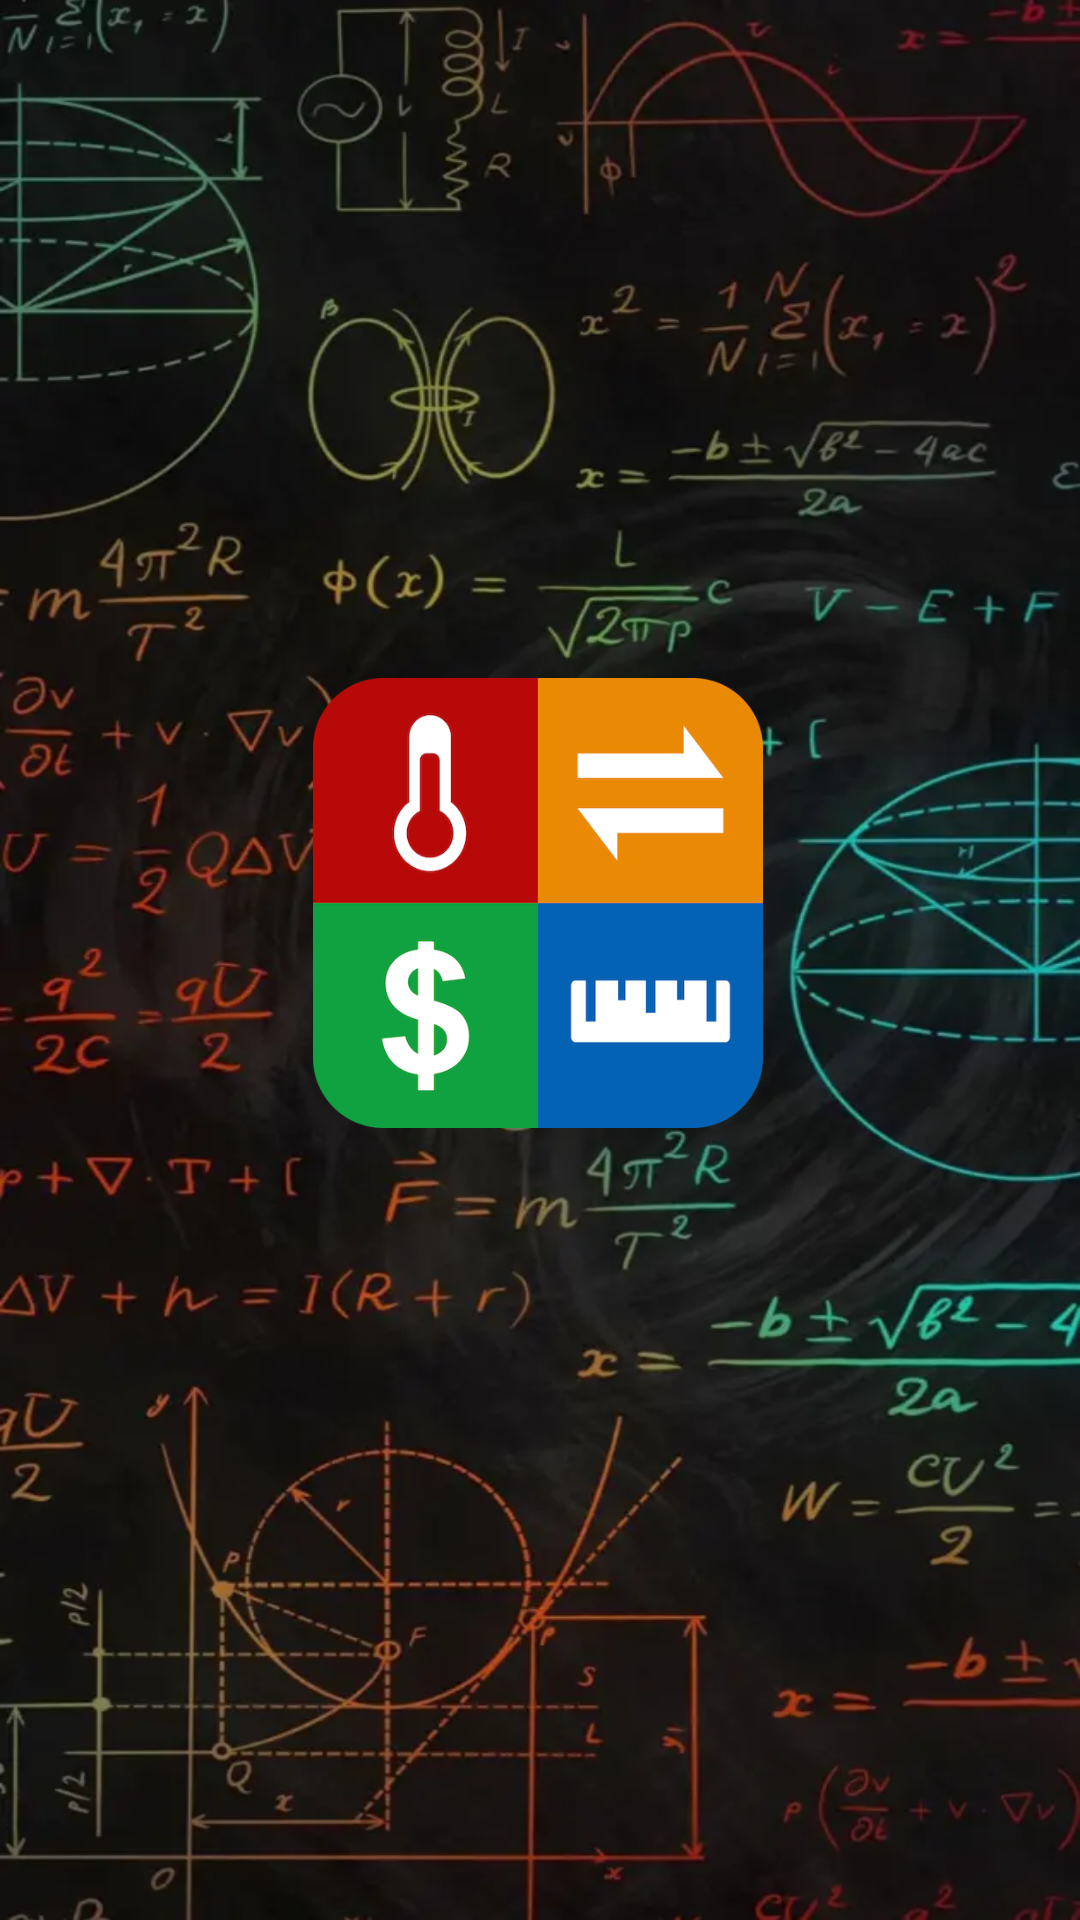

Write the Android layout XML for this screen, with the resource values it uses.
<!-- AndroidManifest.xml: application theme Theme.Assignmentno2part3 -->
<!-- res/layout/activity_splash.xml -->
<?xml version="1.0" encoding="utf-8"?>
<androidx.constraintlayout.widget.ConstraintLayout xmlns:android="http://schemas.android.com/apk/res/android"
    xmlns:app="http://schemas.android.com/apk/res-auto"
    xmlns:tools="http://schemas.android.com/tools"
    android:layout_width="match_parent"
    android:layout_height="match_parent"
    tools:context=".Splash"
    android:background="@drawable/back2">

    <ImageView
        android:id="@+id/imageView"
        android:layout_width="150dp"
        android:layout_height="150dp"
        app:layout_constraintBottom_toBottomOf="parent"
        app:layout_constraintEnd_toEndOf="parent"
        app:layout_constraintHorizontal_bias="0.497"
        app:layout_constraintStart_toStartOf="parent"
        app:layout_constraintTop_toTopOf="parent"
        app:layout_constraintVertical_bias="0.461"
        app:srcCompat="@drawable/converter" />
</androidx.constraintlayout.widget.ConstraintLayout>
<!-- resources referenced by this layout -->
<resources>
  <!-- drawable back2: webp bitmap (drawable, 46898 bytes) -->
  <!-- drawable converter: png bitmap (drawable, 39882 bytes) -->
  <style name="Theme.Assignmentno2part3" parent="Base.Theme.Assignmentno2part3" />
  <style name="Base.Theme.Assignmentno2part3" parent="Theme.AppCompat.Light.NoActionBar">
          
          
      </style>
</resources>
